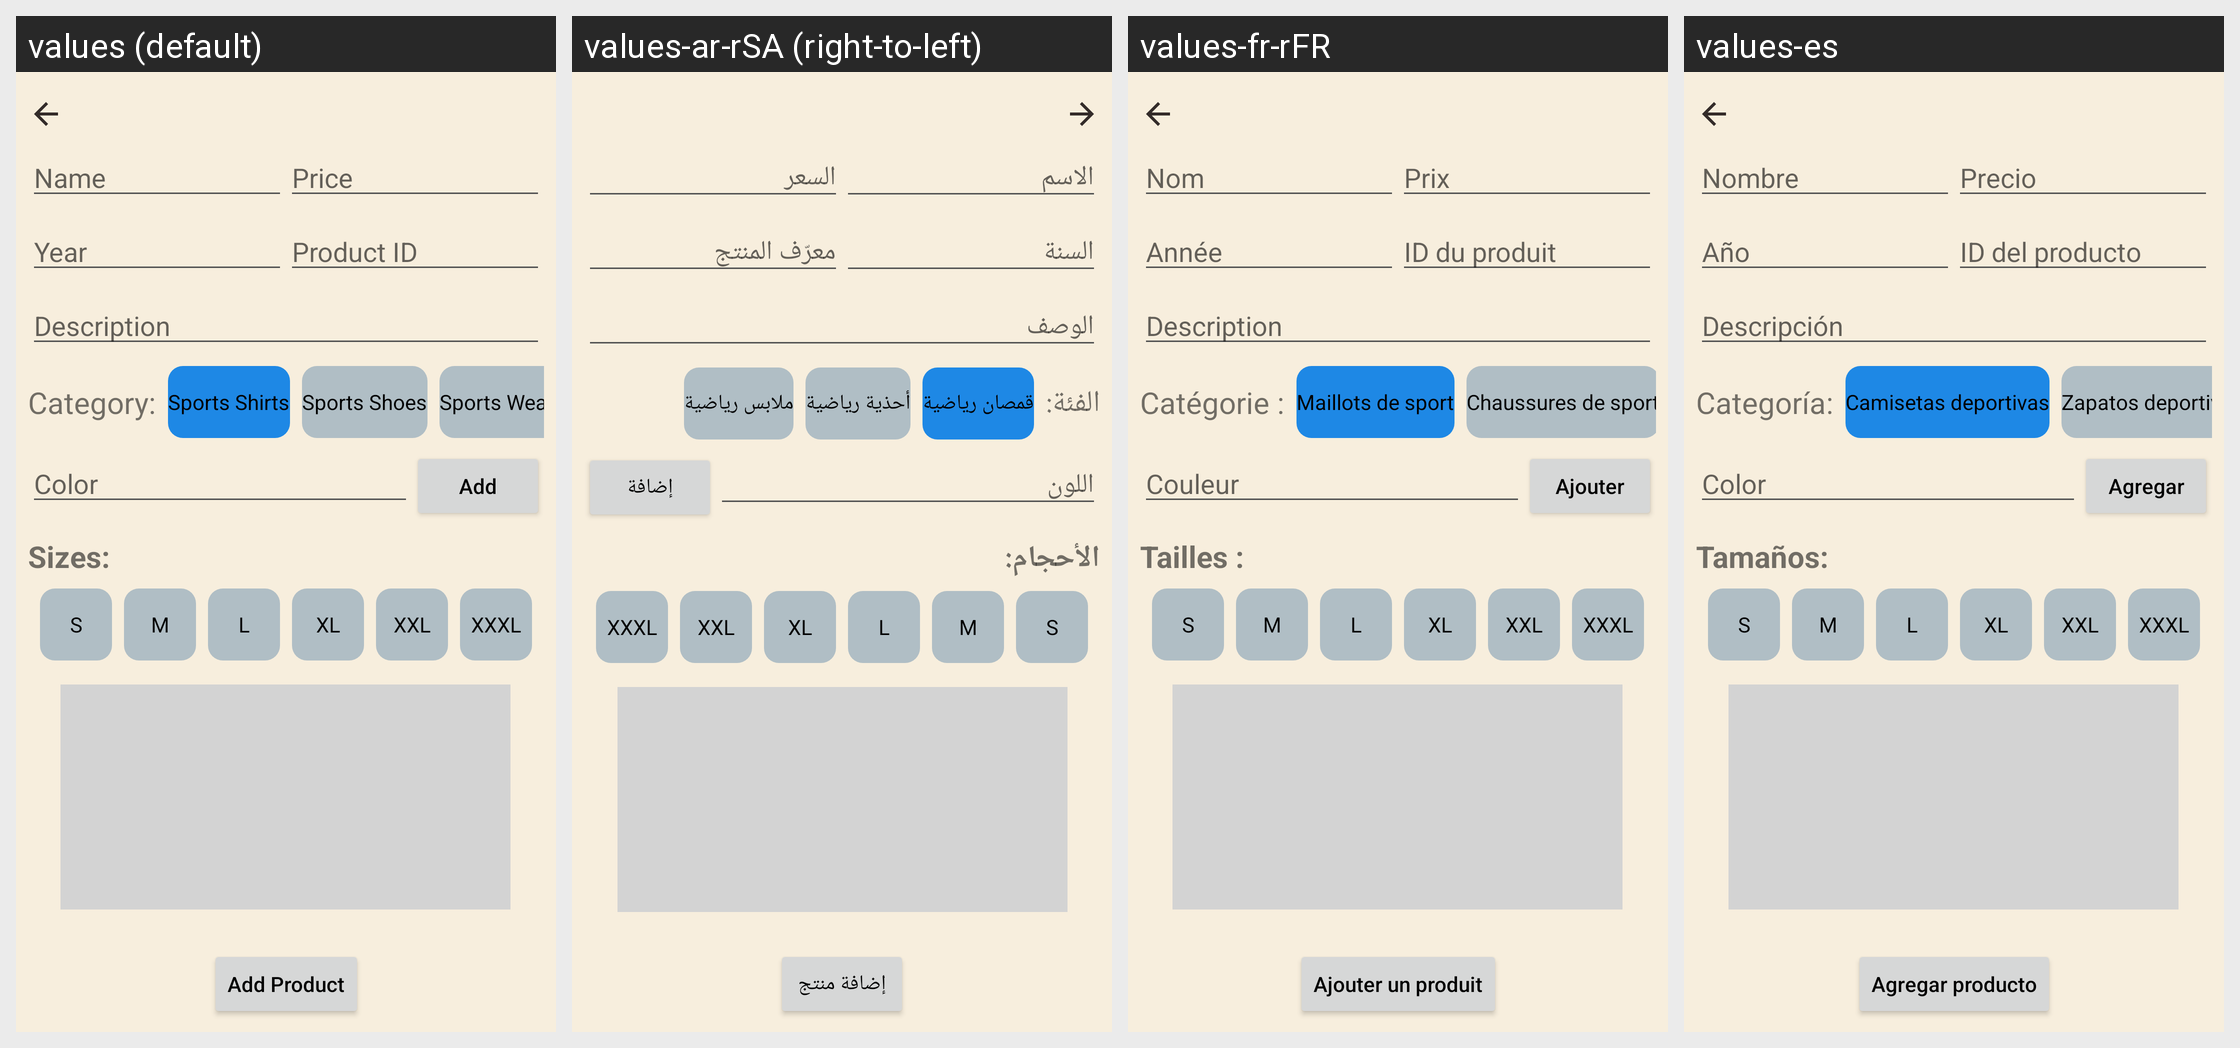

Translations of the strings shown on this Android screen, per locale in the grid:
Android screen res/layout/fragment_admin_add_remove_product.xml rendered under 4 locales, left to right: values (default), values-ar-rSA (right-to-left), values-fr-rFR, values-es. Device: Nexus 5 (rendered at 1080×1920; each locale shown at half size, 540×960, under a caption strip naming it); theme Theme.SportsStore.
Other locales in the repository, not shown: values-de.
Strings drawn on this screen, with the default value and each locale's value (text and hints the layout hard-codes, and strings that could not be matched under every locale, appear in the picture but are not listed):

name
  values: Name
  values-ar-rSA: الاسم
  values-fr-rFR: Nom
  values-es: Nombre

price
  values: Price
  values-ar-rSA: السعر
  values-fr-rFR: Prix
  values-es: Precio

year
  values: Year
  values-ar-rSA: السنة
  values-fr-rFR: Année
  values-es: Año

product_id
  values: Product ID
  values-ar-rSA: معرّف المنتج
  values-fr-rFR: ID du produit
  values-es: ID del producto

description
  values: Description
  values-ar-rSA: الوصف
  values-fr-rFR: Description
  values-es: Descripción

category
  values: Category:
  values-ar-rSA: الفئة:
  values-fr-rFR: Catégorie :
  values-es: Categoría:

sportsshirts
  values: Sports Shirts
  values-ar-rSA: قمصان رياضية
  values-fr-rFR: Maillots de sport
  values-es: Camisetas deportivas

sports_shoes
  values: Sports Shoes
  values-ar-rSA: أحذية رياضية
  values-fr-rFR: Chaussures de sport
  values-es: Zapatos deportivos

color
  values: Color
  values-ar-rSA: اللون
  values-fr-rFR: Couleur
  values-es: Color

add
  values: Add
  values-ar-rSA: إضافة
  values-fr-rFR: Ajouter
  values-es: Agregar

sizes
  values: Sizes:
  values-ar-rSA: الأحجام:
  values-fr-rFR: Tailles :
  values-es: Tamaños:

add_product
  values: Add Product
  values-ar-rSA: إضافة منتج
  values-fr-rFR: Ajouter un produit
  values-es: Agregar producto
